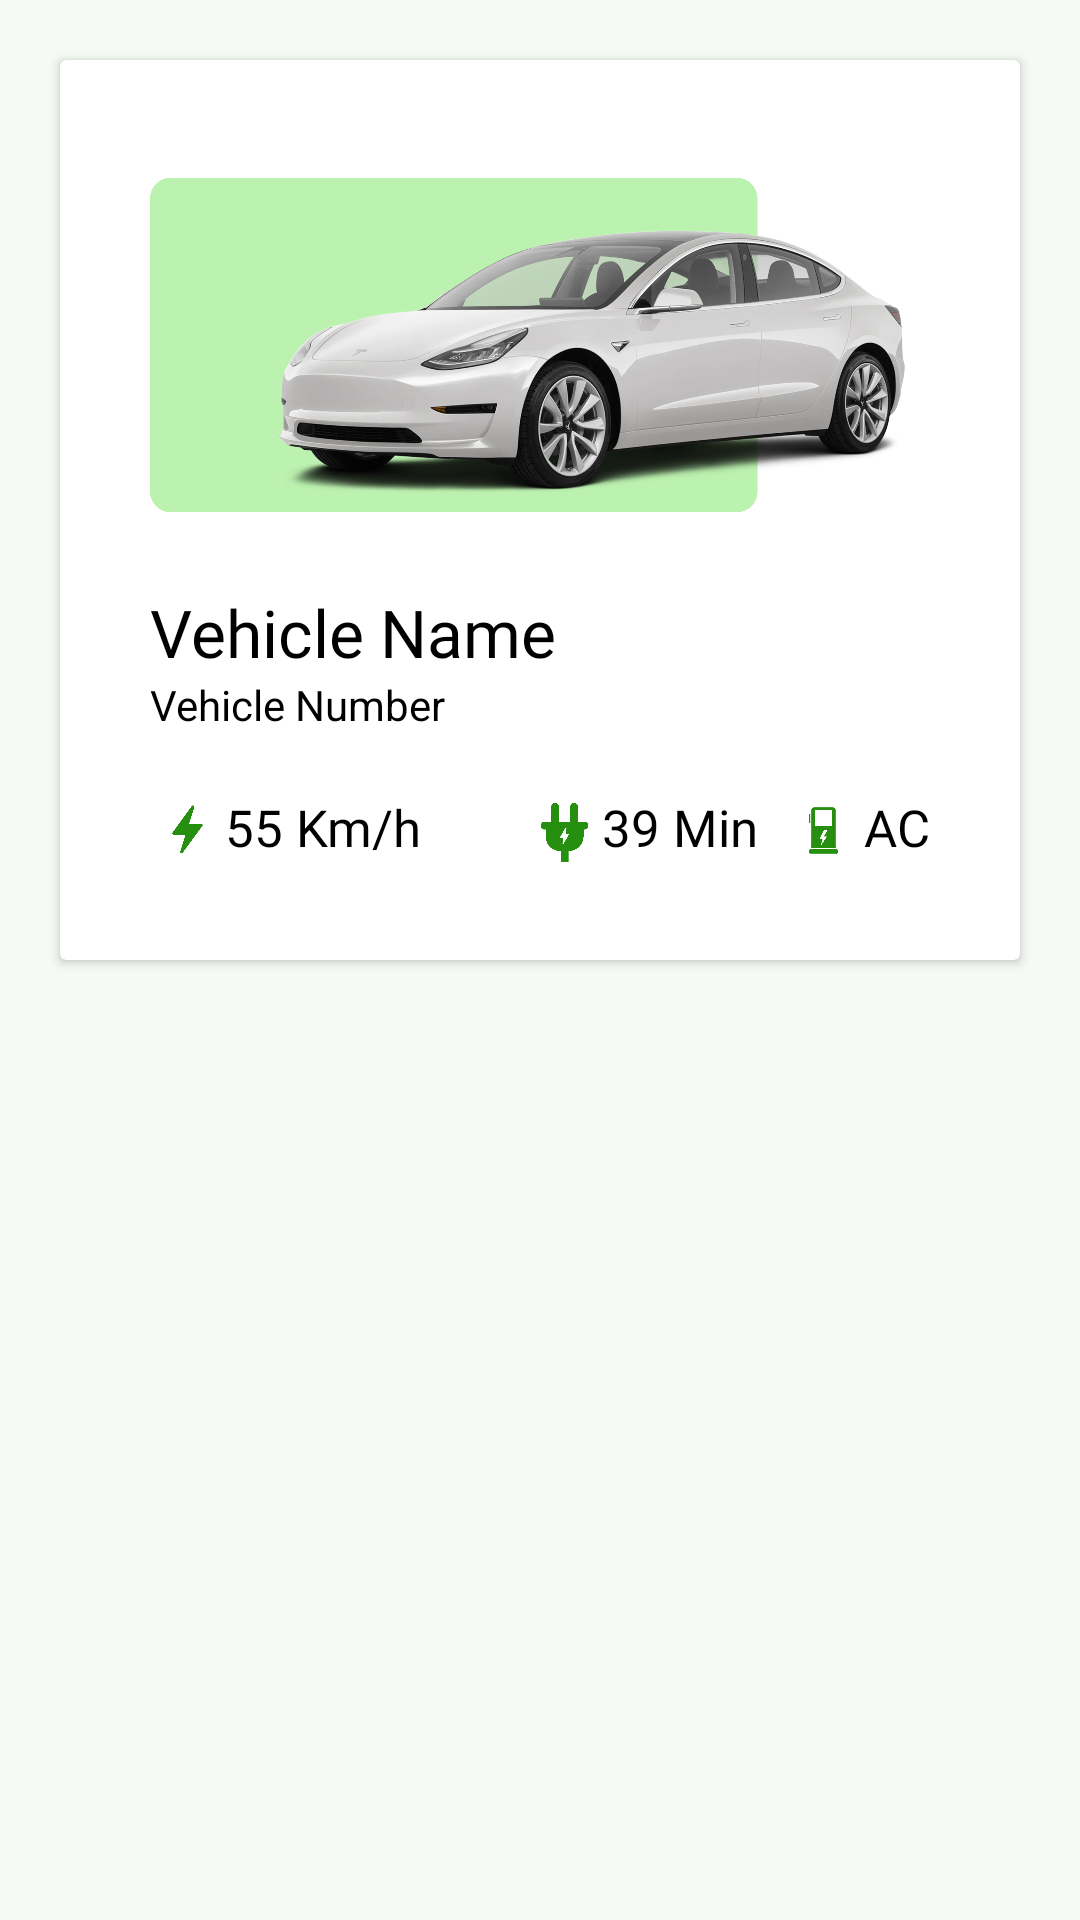

Android layout source for this screen:
<!-- AndroidManifest.xml: application theme Theme.EvJava -->
<!-- res/layout/vehicle_adapter.xml -->
<?xml version="1.0" encoding="utf-8"?>
<LinearLayout xmlns:android="http://schemas.android.com/apk/res/android"
    android:layout_width="match_parent"
    android:layout_height="match_parent"
    android:background="#2DDCF6DC"
    android:orientation="vertical">

    <androidx.cardview.widget.CardView
        android:layout_width="match_parent"
        android:layout_height="300dp"
        android:layout_marginStart="20dp"
        android:layout_marginTop="20dp"
        android:layout_marginEnd="20dp">

        <LinearLayout
            android:id="@+id/linearLayout1"
            android:layout_width="match_parent"
            android:layout_height="match_parent"
            android:orientation="vertical">

            <LinearLayout
                android:layout_width="match_parent"
                android:layout_height="wrap_content"
                android:layout_marginStart="30dp"
                android:layout_marginTop="20dp"
                android:layout_marginEnd="30dp"
                android:orientation="horizontal">


                <LinearLayout
                    android:layout_width="wrap_content"
                    android:layout_height="wrap_content"
                    android:orientation="vertical">

                    <ImageView
                        android:layout_width="wrap_content"
                        android:layout_height="150dp"
                        android:src="@drawable/tesla">
                    </ImageView>
                </LinearLayout>

            </LinearLayout>

            <LinearLayout
                android:layout_width="match_parent"
                android:layout_height="wrap_content"
                android:layout_marginStart="30dp"
                android:layout_marginTop="6dp"
                android:layout_marginEnd="30dp"
                android:orientation="horizontal">

                <LinearLayout
                    android:layout_width="wrap_content"
                    android:layout_height="wrap_content"
                    android:orientation="vertical">

                    <TextView
                        android:id="@+id/EVname"
                        android:layout_width="wrap_content"
                        android:layout_height="wrap_content"
                        android:fontFamily="@font/nunito_sans_bold"
                        android:text="Vehicle Name"
                        android:textColor="#000000"
                        android:textSize="22sp" />

                    <TextView
                        android:layout_width="wrap_content"
                        android:id="@+id/Evnumber"
                        android:layout_height="wrap_content"
                        android:text="Vehicle Number"
                        android:textColor="#000000"
                        android:textSize="14sp" />
                </LinearLayout>

            </LinearLayout>

            <LinearLayout
                android:layout_width="match_parent"
                android:layout_height="38dp"
                android:layout_marginStart="30dp"
                android:layout_marginTop="20dp"
                android:layout_marginEnd="30dp"
                android:orientation="horizontal">
                <ImageView
                    android:layout_width="25dp"
                    android:layout_height="25dp"
                    android:src="@drawable/power"/>

                <TextView
                    android:id="@+id/EvRange"
                    android:layout_width="wrap_content"
                    android:layout_height="wrap_content"
                    android:text="55 Km/h"
                    android:fontFamily="@font/nunito_sans_bold"
                    android:textColor="#000000"
                    android:textSize="17sp" />

                <RelativeLayout
                    android:layout_width="match_parent"
                    android:layout_height="match_parent">
                    <ImageView
                        android:layout_width="25dp"
                        android:layout_height="25dp"
                        android:layout_marginStart="35dp"
                        android:src="@drawable/plug"/>
                    <TextView
                        android:id="@+id/EVtime"
                        android:layout_width="wrap_content"
                        android:layout_height="wrap_content"
                        android:layout_marginStart="60dp"
                        android:text="39 Min"
                        android:fontFamily="@font/nunito_sans_bold"
                        android:textColor="#000000"
                        android:textSize="17sp" />
                    <ImageView
                        android:layout_width="25dp"
                        android:layout_height="25dp"
                        android:layout_alignParentEnd="true"
                        android:layout_marginRight="23dp"
                        android:src="@drawable/evcharger"/>

                    <TextView
                        android:id="@+id/EVmode"
                        android:layout_width="wrap_content"
                        android:layout_height="wrap_content"
                        android:layout_alignParentEnd="true"
                        android:layout_marginStart="6dp"
                        android:text="AC"
                        android:fontFamily="@font/nunito_sans_bold"
                        android:textColor="#000000"
                        android:textSize="17sp" />
                </RelativeLayout>

            </LinearLayout>

        </LinearLayout>

    </androidx.cardview.widget.CardView>

</LinearLayout>
<!-- resources referenced by this layout -->
<resources>
  <!-- drawable evcharger: png bitmap (drawable, 7180 bytes) -->
  <!-- drawable plug: png bitmap (drawable, 9631 bytes) -->
  <!-- drawable power: png bitmap (drawable, 9645 bytes) -->
  <!-- drawable tesla: png bitmap (drawable, 681764 bytes) -->
  <style name="Theme.EvJava" parent="Theme.AppCompat.Light.NoActionBar">
          
          <item name="colorPrimary">@color/purple_500</item>
          <item name="colorPrimaryVariant">@color/purple_700</item>
          <item name="colorOnPrimary">@color/white</item>
          
          <item name="colorSecondary">@color/teal_200</item>
          <item name="colorSecondaryVariant">@color/teal_700</item>
          <item name="colorOnSecondary">@color/black</item>
          
  
          
      </style>
  <color name="purple_500">#FF6200EE</color>
  <color name="purple_700">#FF3700B3</color>
  <color name="white">#FFFFFFFF</color>
  <color name="teal_200">#FF03DAC5</color>
  <color name="teal_700">#FF00796B</color>
  <color name="black">#FF000000</color>
</resources>
